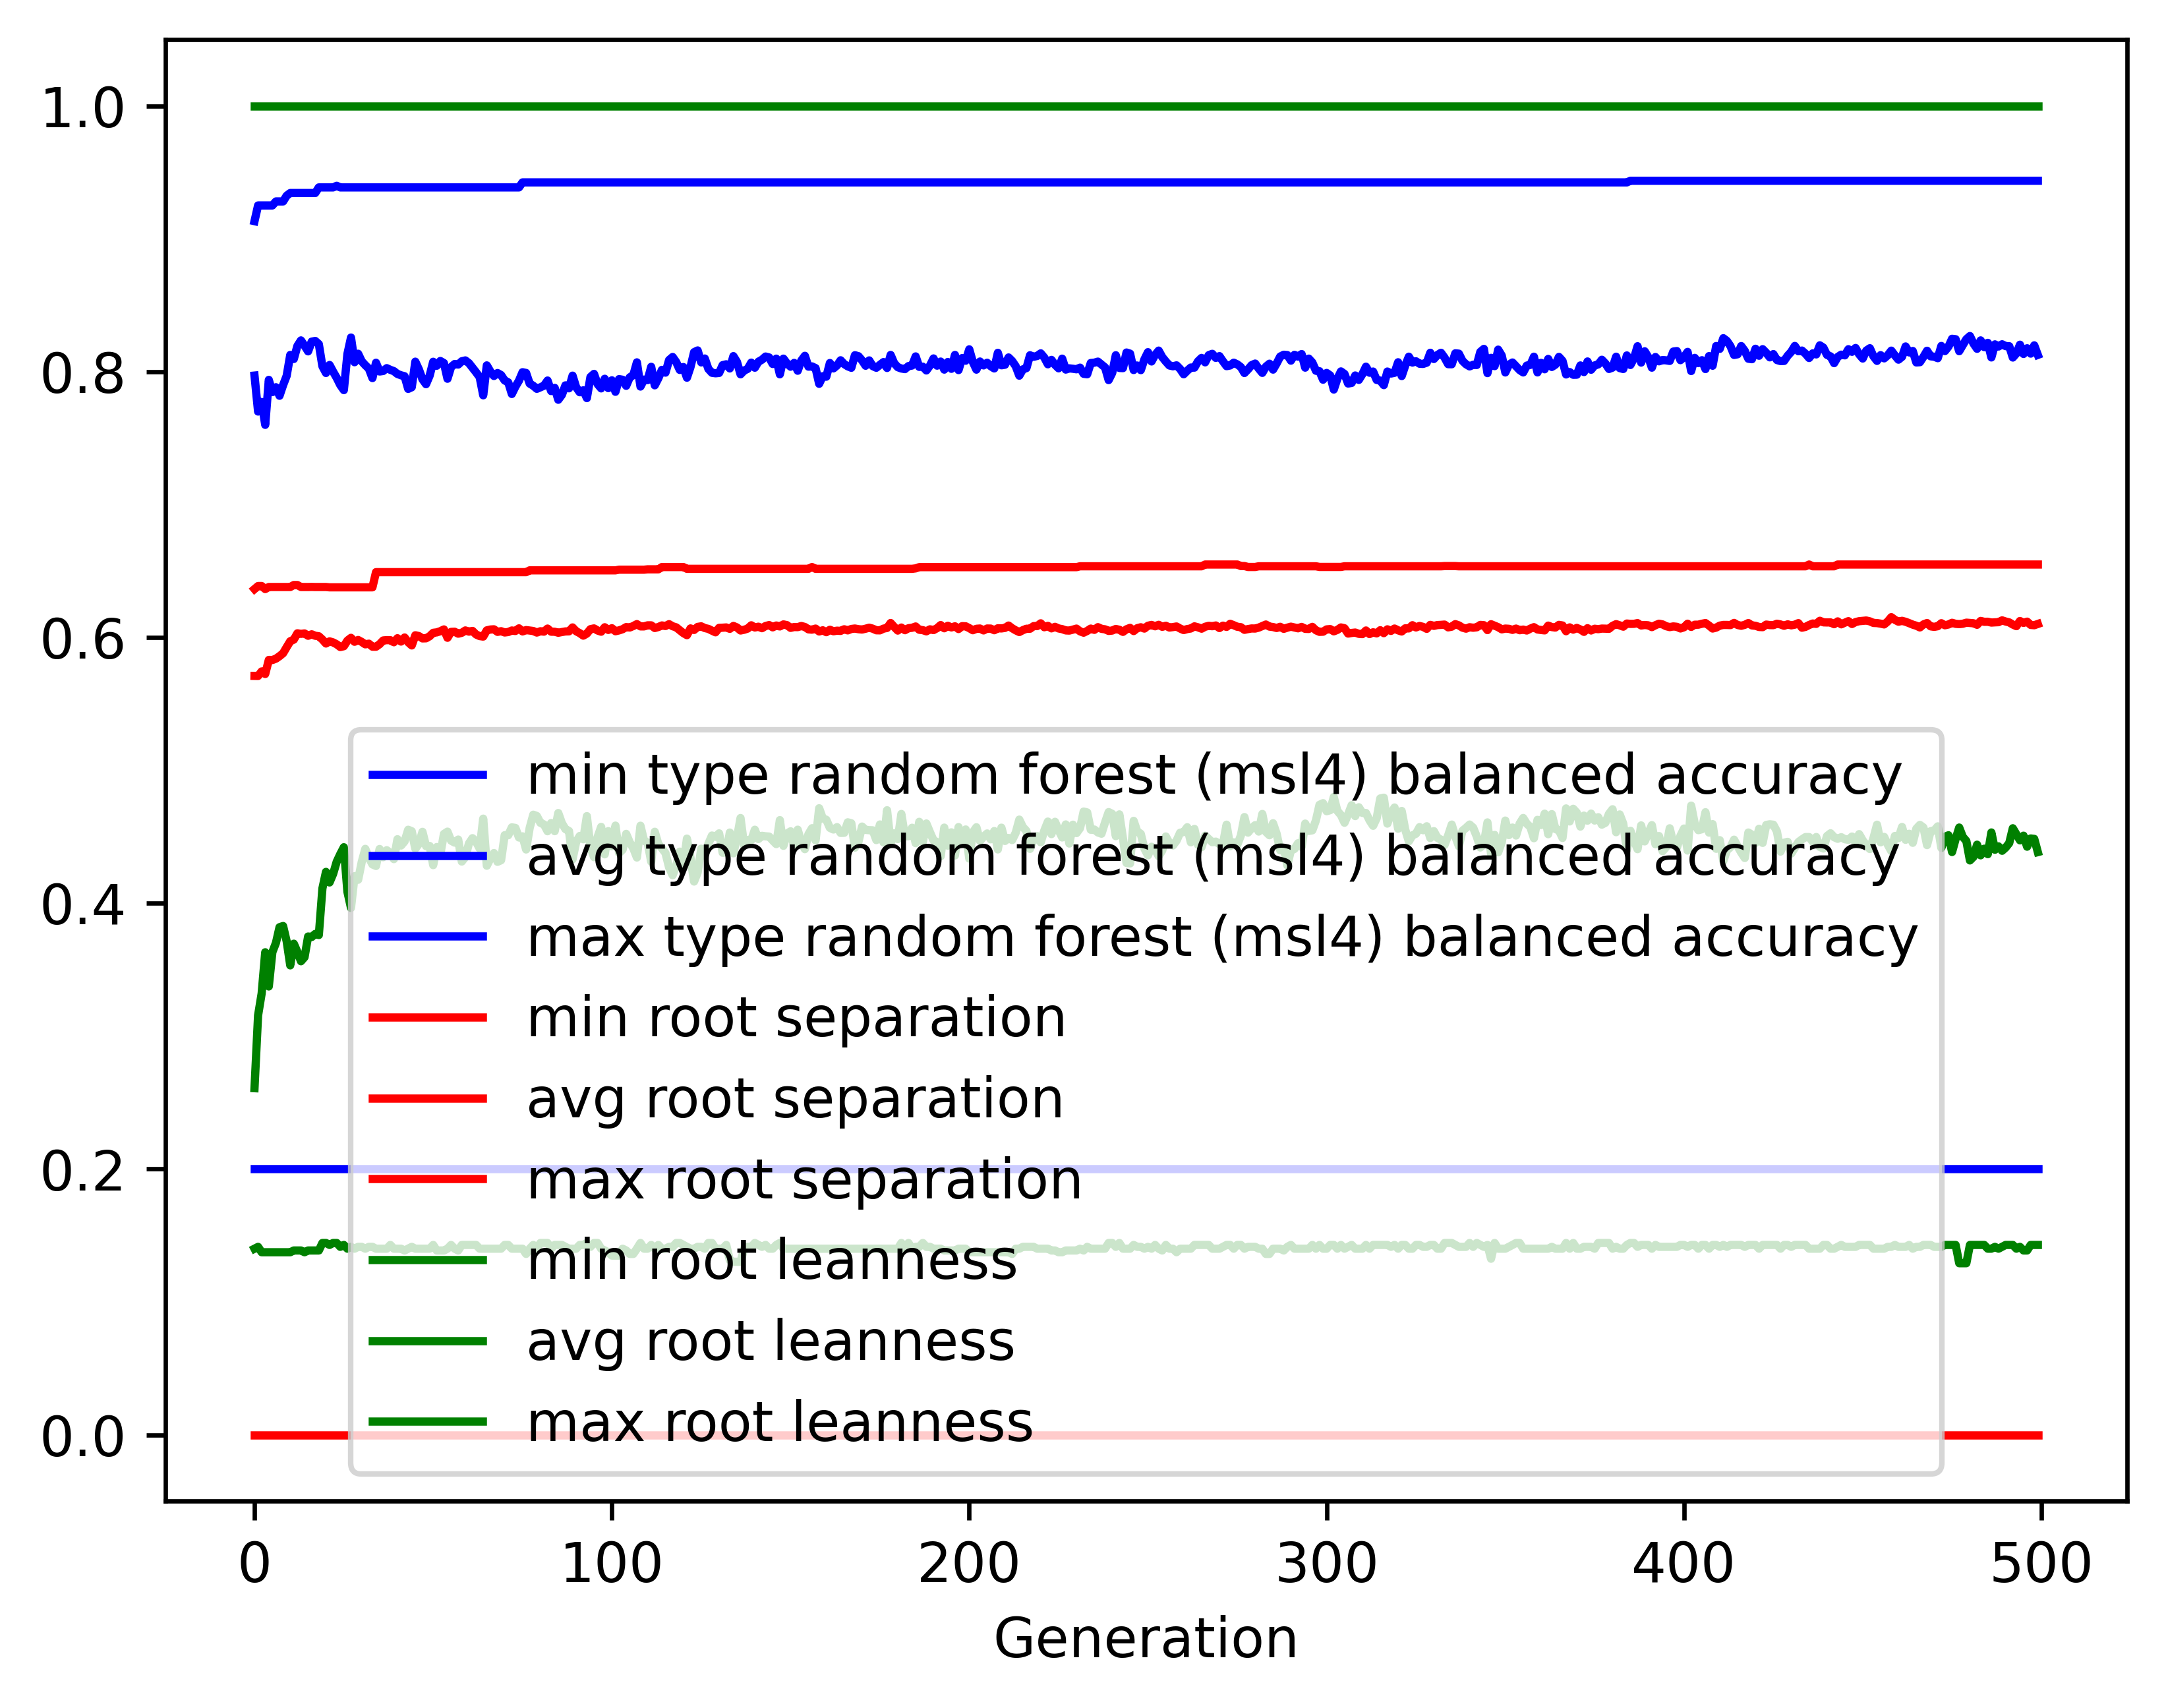

Source data for this figure (header and first rows):
gen, evals, gen_feats, explored, type random forest (msl4) balanced accur…, type random forest (msl4) balanced accur…, type random forest (msl4) balanced accur…, type random forest (msl4) balanced accur…, root separation_min, root separation_avg, root separation_max, root separation_std, root leanness_min, root leanness_avg, root leanness_max, root leanness_std
0, 500, 409, 409, 0.2, 0.797, 0.9132, 0.1278, 0.0, 0.571, 0.6364, 0.0848, 0.14, 0.2608, 1.0, 0.1484
1, 659, 632, 636, 0.2, 0.7699, 0.925, 0.1349, 0.0, 0.571, 0.6387, 0.05396, 0.1414, 0.3156, 1.0, 0.1401
2, 718, 673, 858, 0.2, 0.7772, 0.925, 0.1204, 0.0, 0.5744, 0.6387, 0.04566, 0.1374, 0.3321, 1.0, 0.1342
3, 722, 733, 1088, 0.2, 0.7599, 0.925, 0.132, 0.0, 0.5725, 0.6364, 0.04666, 0.1374, 0.3631, 1.0, 0.144
4, 716, 725, 1305, 0.2, 0.7938, 0.925, 0.1021, 0.0, 0.583, 0.6379, 0.03968, 0.1374, 0.3373, 1.0, 0.1324
5, 713, 719, 1488, 0.2, 0.7846, 0.925, 0.1025, 0.0, 0.583, 0.6379, 0.03994, 0.1374, 0.3632, 1.0, 0.1354
6, 713, 742, 1666, 0.2, 0.7882, 0.9281, 0.1031, 0.0, 0.584, 0.6379, 0.03948, 0.1374, 0.3702, 1.0, 0.1368
7, 729, 769, 1855, 0.2, 0.7818, 0.9281, 0.1106, 0.0, 0.5859, 0.6379, 0.04051, 0.1374, 0.3819, 1.0, 0.1428
8, 709, 761, 2034, 0.2, 0.7898, 0.9281, 0.1131, 0.0, 0.5881, 0.6379, 0.0402, 0.1374, 0.3828, 1.0, 0.1508
9, 711, 765, 2202, 0.2, 0.7968, 0.9324, 0.1155, 0.0, 0.5927, 0.6379, 0.04157, 0.1374, 0.3713, 1.0, 0.1569
10, 700, 749, 2346, 0.2, 0.8126, 0.9344, 0.1047, 0.0, 0.5971, 0.6379, 0.03963, 0.1374, 0.3532, 1.0, 0.149
11, 718, 760, 2515, 0.2, 0.8095, 0.9344, 0.1052, 0.0, 0.5984, 0.6394, 0.03933, 0.1387, 0.3695, 1.0, 0.1511
12, 742, 782, 2653, 0.2, 0.8193, 0.9344, 0.09252, 0.0, 0.6031, 0.6394, 0.03648, 0.1387, 0.3633, 1.0, 0.1398
13, 711, 791, 2783, 0.2, 0.8235, 0.9344, 0.09914, 0.0, 0.6027, 0.6379, 0.03667, 0.1387, 0.3563, 1.0, 0.1489
14, 711, 767, 2918, 0.2, 0.8195, 0.9344, 0.1032, 0.0, 0.603, 0.6379, 0.03911, 0.1374, 0.3594, 1.0, 0.151
15, 698, 789, 3038, 0.2, 0.8152, 0.9344, 0.1094, 0.0, 0.6012, 0.6379, 0.03889, 0.1387, 0.3749, 1.0, 0.1524
16, 716, 812, 3162, 0.2, 0.8226, 0.9344, 0.1019, 0.0, 0.6023, 0.638, 0.03838, 0.1387, 0.3746, 1.0, 0.1444
17, 724, 785, 3270, 0.2, 0.8231, 0.9344, 0.1052, 0.0, 0.6012, 0.6379, 0.03836, 0.1387, 0.3769, 1.0, 0.1511
18, 714, 785, 3396, 0.2, 0.8207, 0.9386, 0.1071, 0.0, 0.6009, 0.6379, 0.03915, 0.1387, 0.376, 1.0, 0.1532
19, 722, 790, 3495, 0.2, 0.804, 0.9386, 0.1173, 0.0, 0.5984, 0.6379, 0.04126, 0.1443, 0.4111, 1.0, 0.1557
20, 734, 771, 3591, 0.2, 0.799, 0.9386, 0.1251, 0.0, 0.5954, 0.6379, 0.04219, 0.1443, 0.4236, 1.0, 0.1574
21, 707, 773, 3673, 0.2, 0.805, 0.9386, 0.1188, 0.0, 0.597, 0.6377, 0.04093, 0.1429, 0.4156, 1.0, 0.1541
22, 707, 774, 3768, 0.2, 0.8, 0.9386, 0.122, 0.0, 0.5962, 0.6377, 0.04041, 0.1443, 0.422, 1.0, 0.1582
23, 704, 791, 3857, 0.2, 0.7953, 0.9398, 0.1289, 0.0, 0.5948, 0.6377, 0.04183, 0.1443, 0.4312, 1.0, 0.155
24, 725, 754, 3931, 0.2, 0.7899, 0.9386, 0.1293, 0.0, 0.5928, 0.6377, 0.04219, 0.1414, 0.437, 1.0, 0.1602
25, 717, 772, 4010, 0.2, 0.7861, 0.9386, 0.1335, 0.0, 0.5934, 0.6377, 0.042, 0.1429, 0.4421, 1.0, 0.1552
26, 734, 765, 4084, 0.2, 0.8133, 0.9386, 0.1177, 0.0, 0.5976, 0.6377, 0.04126, 0.14, 0.4085, 1.0, 0.1542
27, 707, 799, 4157, 0.2, 0.8256, 0.9386, 0.1075, 0.0, 0.5997, 0.6377, 0.0392, 0.1414, 0.3964, 1.0, 0.1537
28, 714, 790, 4234, 0.2, 0.8071, 0.9386, 0.1287, 0.0, 0.5967, 0.6377, 0.04277, 0.14, 0.4203, 1.0, 0.1577
29, 733, 790, 4306, 0.2, 0.8135, 0.9386, 0.1191, 0.0, 0.598, 0.6377, 0.04085, 0.1414, 0.4176, 1.0, 0.1528
30, 720, 797, 4369, 0.2, 0.8078, 0.9386, 0.1213, 0.0, 0.5966, 0.6377, 0.04103, 0.1414, 0.431, 1.0, 0.1483
31, 737, 761, 4434, 0.2, 0.8048, 0.9386, 0.1218, 0.0, 0.5948, 0.6377, 0.04083, 0.14, 0.4409, 1.0, 0.1485
32, 721, 775, 4492, 0.2, 0.8022, 0.9386, 0.1285, 0.0, 0.5953, 0.6377, 0.0421, 0.1414, 0.4343, 1.0, 0.1602
33, 723, 826, 4555, 0.2, 0.7951, 0.9386, 0.1389, 0.0, 0.593, 0.6377, 0.04385, 0.1414, 0.4292, 1.0, 0.1666
34, 727, 809, 4610, 0.2, 0.8067, 0.9386, 0.129, 0.0, 0.593, 0.6491, 0.04116, 0.14, 0.428, 1.0, 0.1568
35, 726, 763, 4672, 0.2, 0.8001, 0.9386, 0.123, 0.0, 0.5949, 0.6491, 0.04077, 0.14, 0.4408, 1.0, 0.1531
36, 741, 792, 4717, 0.2, 0.8005, 0.9386, 0.125, 0.0, 0.5977, 0.6491, 0.04146, 0.14, 0.4346, 1.0, 0.1512
37, 701, 811, 4785, 0.2, 0.8026, 0.9386, 0.1194, 0.0, 0.5979, 0.6491, 0.04093, 0.14, 0.4399, 1.0, 0.1483
38, 723, 799, 4832, 0.2, 0.8014, 0.9386, 0.1216, 0.0, 0.5979, 0.6491, 0.04193, 0.1429, 0.4377, 1.0, 0.1544
39, 737, 797, 4884, 0.2, 0.8004, 0.9386, 0.1261, 0.0, 0.5963, 0.6491, 0.0441, 0.14, 0.4332, 1.0, 0.1576
40, 703, 821, 4930, 0.2, 0.7982, 0.9386, 0.1259, 0.0, 0.5994, 0.6491, 0.0433, 0.14, 0.4482, 1.0, 0.1474
41, 730, 787, 4969, 0.2, 0.7972, 0.9386, 0.1285, 0.0, 0.5969, 0.6491, 0.0431, 0.14, 0.4434, 1.0, 0.158
42, 736, 777, 5002, 0.2, 0.7965, 0.9386, 0.1227, 0.0, 0.5999, 0.6491, 0.04293, 0.1387, 0.4465, 1.0, 0.1428
43, 713, 835, 5044, 0.2, 0.787, 0.9386, 0.135, 0.0, 0.5963, 0.6491, 0.04512, 0.14, 0.4553, 1.0, 0.1517
44, 716, 785, 5081, 0.2, 0.7882, 0.9386, 0.1378, 0.0, 0.5939, 0.6491, 0.04521, 0.1414, 0.4542, 1.0, 0.1583
45, 711, 804, 5117, 0.2, 0.8075, 0.9386, 0.1124, 0.0, 0.6016, 0.6491, 0.04045, 0.14, 0.441, 1.0, 0.1437
46, 715, 797, 5155, 0.2, 0.8017, 0.9386, 0.1158, 0.0, 0.601, 0.6491, 0.04213, 0.14, 0.4447, 1.0, 0.1457
47, 702, 801, 5185, 0.2, 0.7942, 0.9386, 0.1263, 0.0, 0.5992, 0.6491, 0.04458, 0.14, 0.4537, 1.0, 0.1482
48, 710, 795, 5217, 0.2, 0.7905, 0.9386, 0.13, 0.0, 0.5993, 0.6491, 0.04579, 0.14, 0.443, 1.0, 0.1581
49, 687, 784, 5247, 0.2, 0.7969, 0.9386, 0.1204, 0.0, 0.6009, 0.6491, 0.04353, 0.14, 0.4431, 1.0, 0.1537
50, 687, 807, 5275, 0.2, 0.8074, 0.9386, 0.1139, 0.0, 0.6035, 0.6491, 0.04215, 0.1429, 0.4286, 1.0, 0.1518
51, 695, 827, 5296, 0.2, 0.8044, 0.9386, 0.111, 0.0, 0.6038, 0.6491, 0.04173, 0.1387, 0.4422, 1.0, 0.1445
52, 698, 795, 5331, 0.2, 0.808, 0.9386, 0.1086, 0.0, 0.6047, 0.6491, 0.04173, 0.1387, 0.4369, 1.0, 0.1485
53, 687, 764, 5351, 0.2, 0.8065, 0.9386, 0.1034, 0.0, 0.606, 0.6491, 0.04088, 0.1387, 0.4521, 1.0, 0.1353
54, 714, 772, 5372, 0.2, 0.7946, 0.9386, 0.1219, 0.0, 0.5997, 0.6491, 0.04451, 0.14, 0.4538, 1.0, 0.1532
55, 700, 781, 5387, 0.2, 0.8034, 0.9386, 0.1122, 0.0, 0.6042, 0.6491, 0.04256, 0.1429, 0.4471, 1.0, 0.1434
56, 690, 812, 5407, 0.2, 0.8057, 0.9386, 0.1129, 0.0, 0.6043, 0.6491, 0.04222, 0.14, 0.4456, 1.0, 0.1427
57, 679, 804, 5426, 0.2, 0.8053, 0.9386, 0.1121, 0.0, 0.6028, 0.6491, 0.04158, 0.1387, 0.4479, 1.0, 0.1499
58, 701, 817, 5440, 0.2, 0.8078, 0.9386, 0.1116, 0.0, 0.6035, 0.6491, 0.04123, 0.1429, 0.4313, 1.0, 0.1571
59, 701, 796, 5457, 0.2, 0.8084, 0.9386, 0.1069, 0.0, 0.6052, 0.6491, 0.04172, 0.1429, 0.4348, 1.0, 0.1471
... 440 more rows
